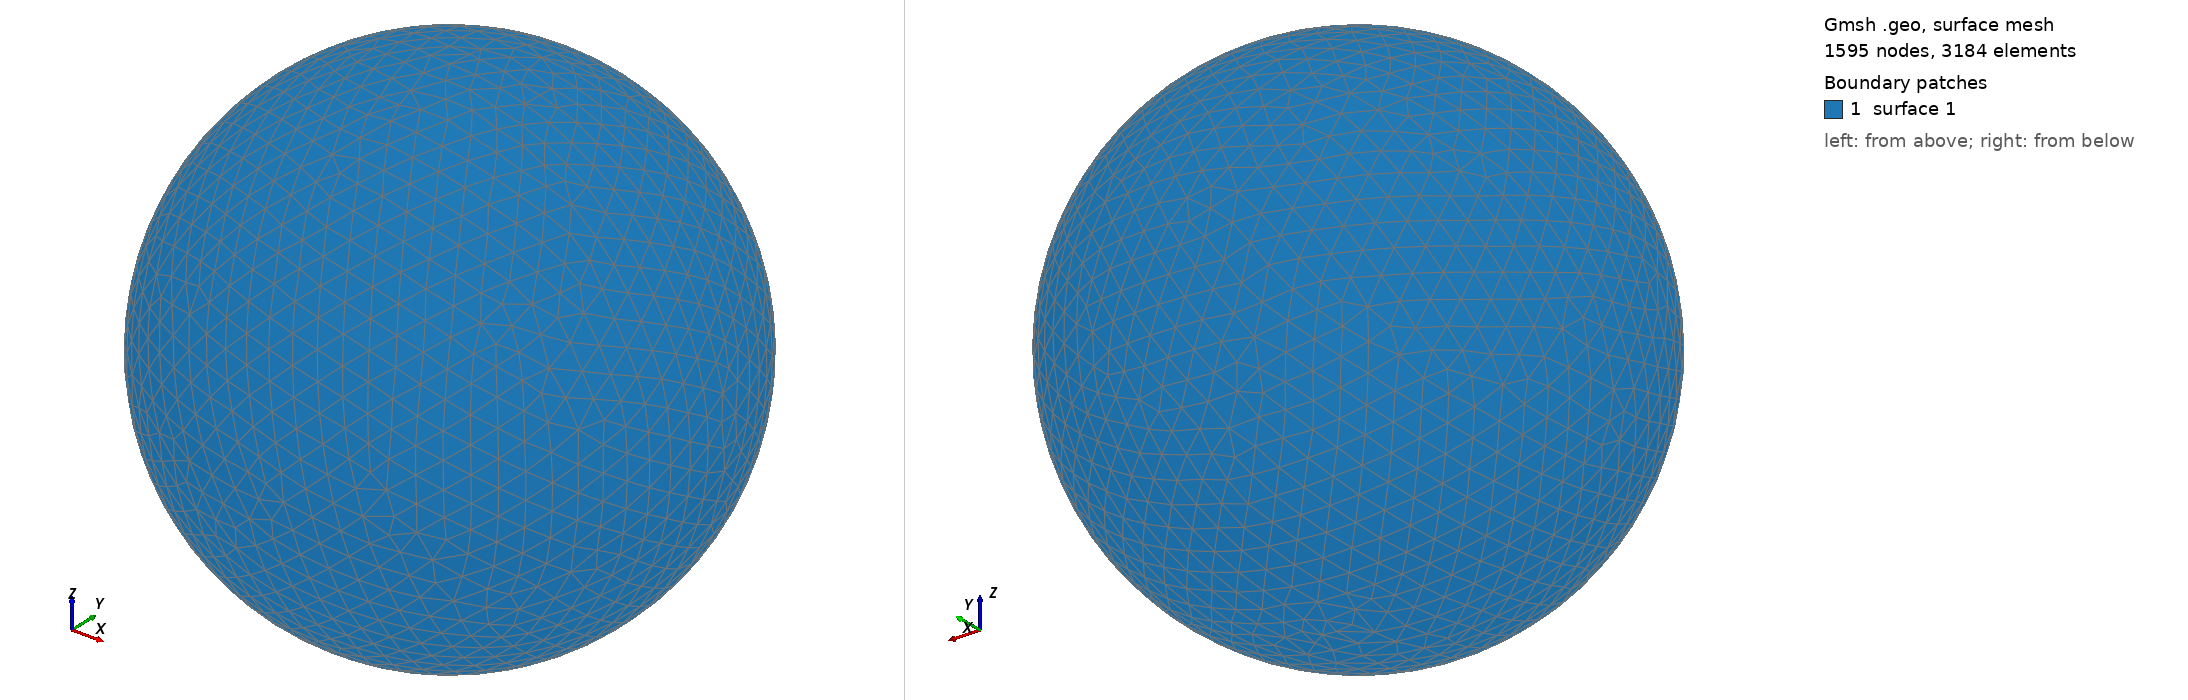

Gmsh geometry script, surface-meshed: 1595 nodes, 3184 surface elements. Boundary patches (legend numbers): 1 surface 1. Left view from above one corner, right view from below the opposite corner. The script declares no physical surfaces, so the legend lists its geometric surfaces. The drawing asked Gmsh for element sizes between 1% and 20% of the model's largest extent; the script's own settings can give other sizes.

=== shot0669.geo (drawn) ===
SetFactory("OpenCASCADE");
Point(1) = {0,0,0,0};
Sphere(1) = {0,0,0,0.00701200};
MeshSize{ PointsOf{ Surface{:}; } } = 0.000701200;
Mesh.ElementOrder=1;
Mesh.Format=39;
